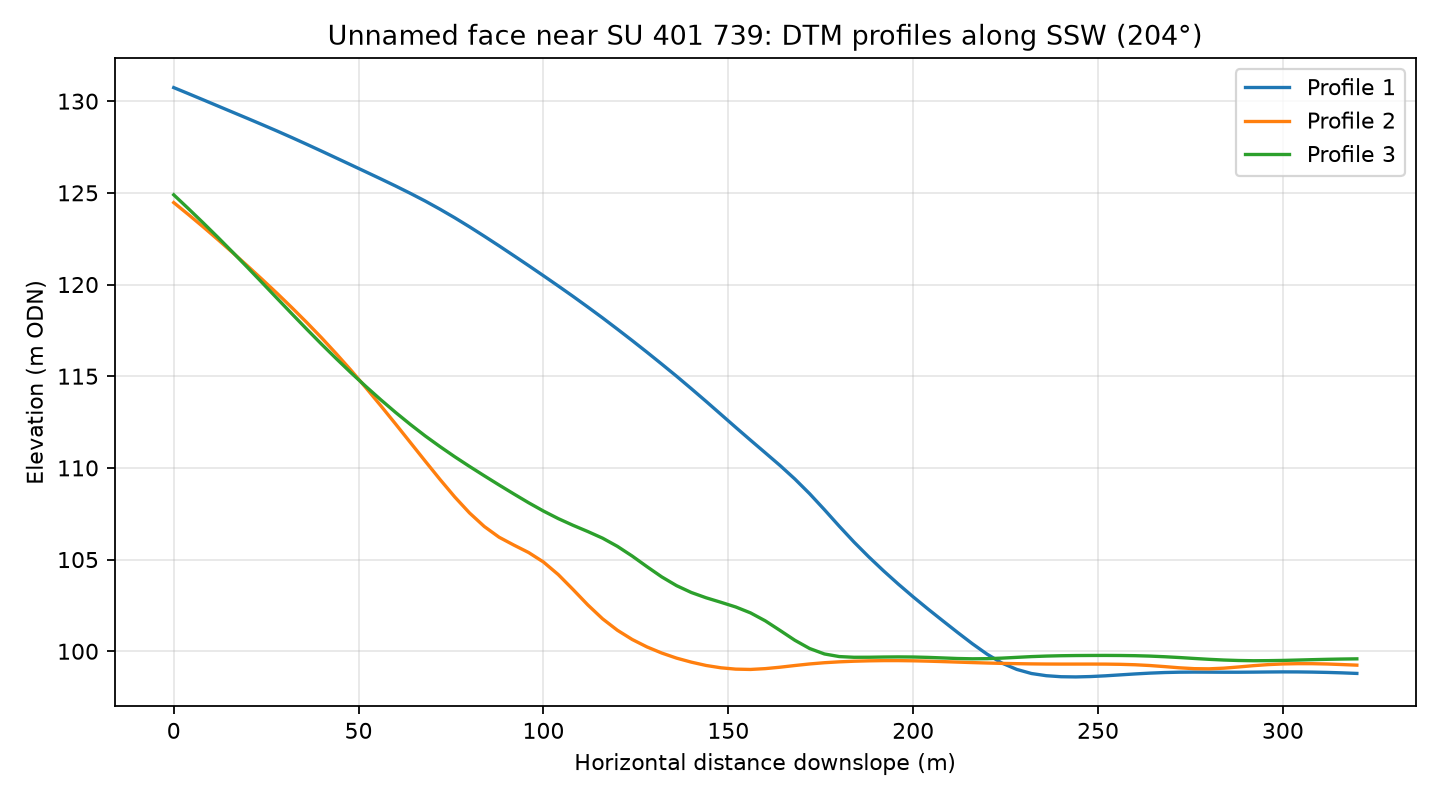

The table this chart was drawn from, first rows:
profile, distance_m, elevation_m
1, 0.0, 130.7
1, 4.0, 130.4
1, 8.0, 130.1
1, 12.0, 129.7
1, 16.0, 129.4
1, 20.0, 129.1
1, 24.0, 128.7
1, 28.0, 128.4
1, 32.0, 128
1, 36.0, 127.6
1, 40.0, 127.3
1, 44.0, 126.9
1, 48.0, 126.5
1, 52.0, 126.1
1, 56.0, 125.8
1, 60.0, 125.4
1, 64.0, 125
1, 68.0, 124.6
1, 72.0, 124.1
1, 76.0, 123.6
1, 80.0, 123.1
1, 84.0, 122.6
1, 88.0, 122.1
1, 92.0, 121.6
1, 96.0, 121
1, 100.0, 120.5
1, 104.0, 119.9
1, 108.0, 119.4
1, 112.0, 118.8
1, 116.0, 118.2
1, 120.0, 117.6
1, 124.0, 116.9
1, 128.0, 116.3
1, 132.0, 115.7
1, 136.0, 115
1, 140.0, 114.3
1, 144.0, 113.6
1, 148.0, 112.9
1, 152.0, 112.2
1, 156.0, 111.5
1, 160.0, 110.8
1, 164.0, 110.1
1, 168.0, 109.4
1, 172.0, 108.6
1, 176.0, 107.7
1, 180.0, 106.8
1, 184.0, 106
1, 188.0, 105.1
1, 192.0, 104.4
1, 196.0, 103.7
1, 200.0, 103
1, 204.0, 102.3
1, 208.0, 101.7
1, 212.0, 101
1, 216.0, 100.4
1, 220.0, 99.84
1, 224.0, 99.36
1, 228.0, 99.01
1, 232.0, 98.79
1, 236.0, 98.67
... 183 more rows
